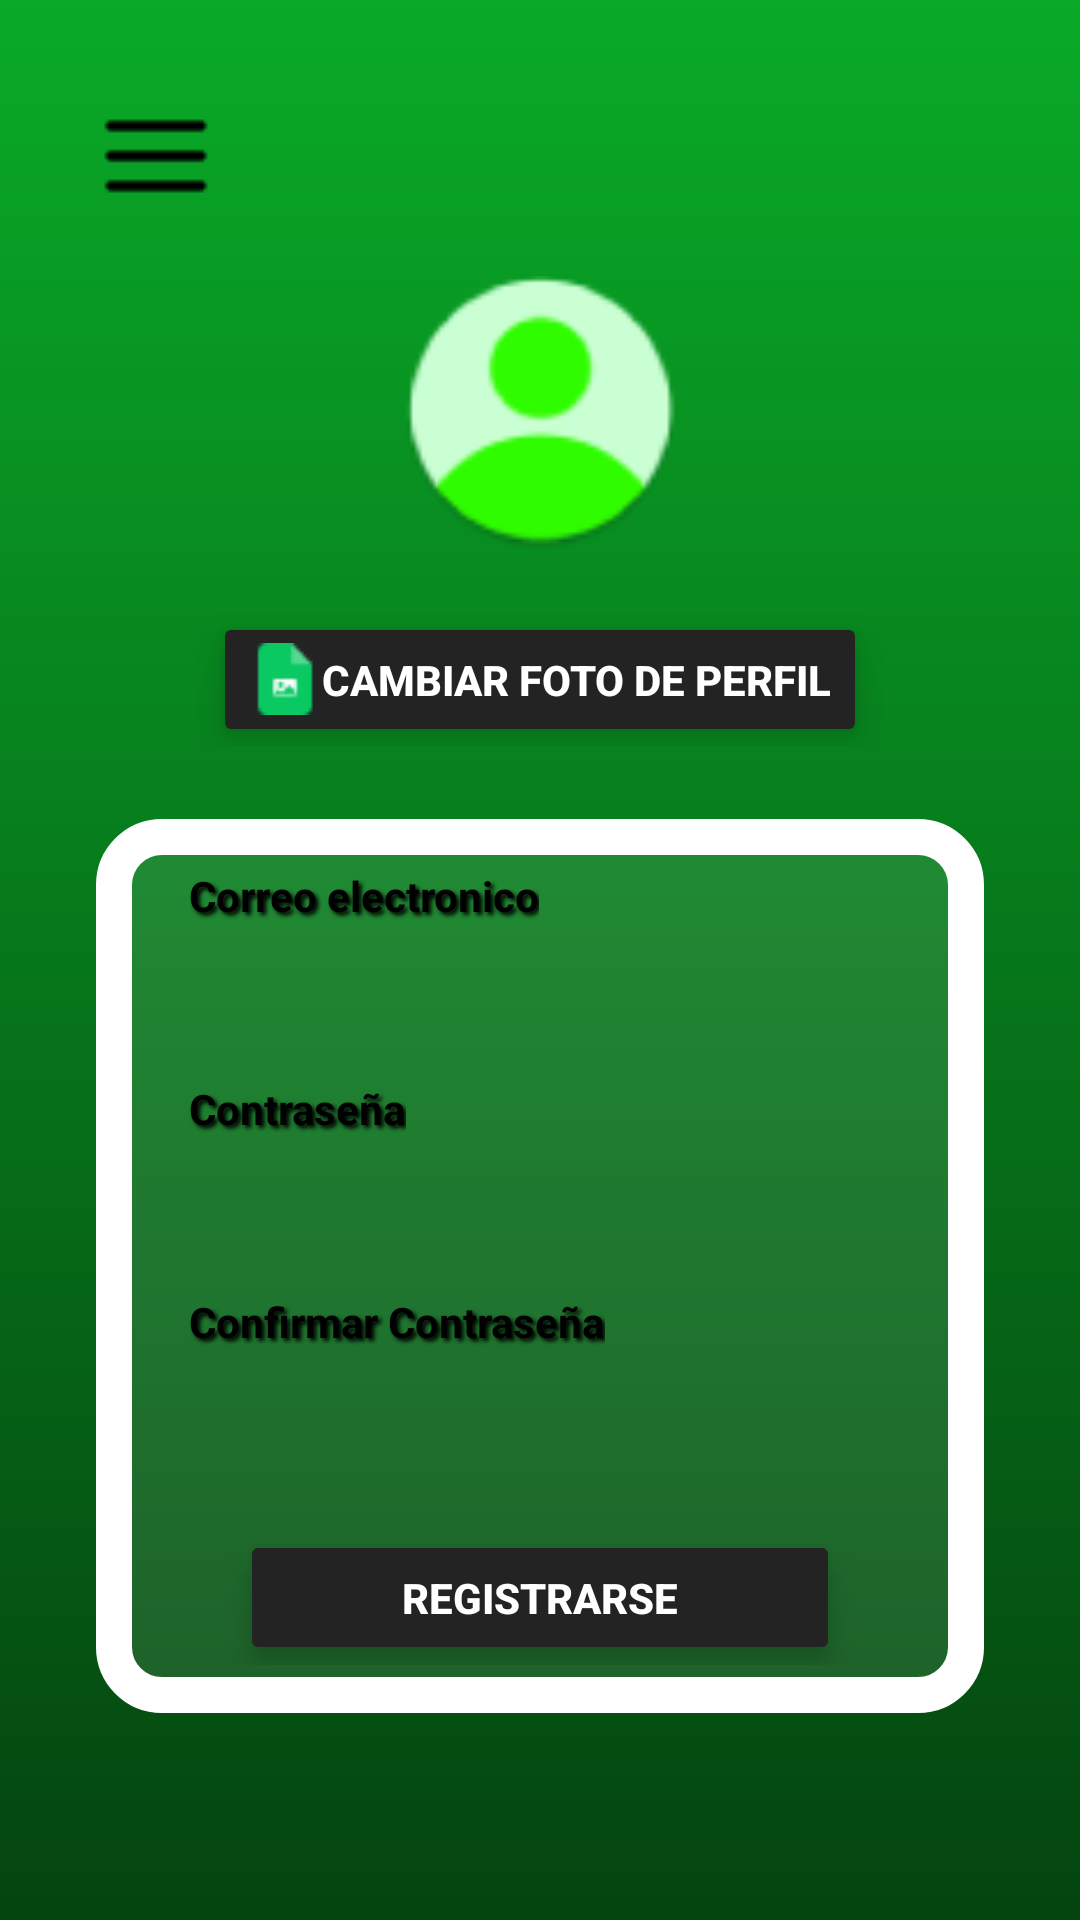

Here is an Android app screen rendered from its layout file. Give the layout XML and the strings, colors and styles it references.
<!-- AndroidManifest.xml: application theme Theme.LoopTube -->
<!-- res/layout/registro.xml -->
<?xml version="1.0" encoding="utf-8"?>
<LinearLayout xmlns:android="http://schemas.android.com/apk/res/android"
    xmlns:app="http://schemas.android.com/apk/res-auto"
    android:id="@+id/register_root"
    android:layout_width="match_parent"
    android:layout_height="match_parent"
    android:background="@drawable/gradiente_verde"
    android:orientation="vertical"
    android:padding="32dp">

    <ImageButton
        android:id="@+id/btnMenu"
        android:layout_width="40dp"
        android:layout_height="40dp"
        android:background="@null"
        android:src="@drawable/ic_menu"
        android:layout_marginEnd="80dp"
        android:contentDescription="Menú"
        android:layout_gravity="start"
        android:tint="#000000"
        android:layout_marginBottom="16dp"/>

    <LinearLayout
        android:layout_width="match_parent"
        android:layout_height="wrap_content"
        android:orientation="vertical"
        android:gravity="center_horizontal"
        android:layout_marginBottom="24dp">

        <ImageView
            android:id="@+id/ivProfile"
            android:layout_width="100dp"
            android:layout_height="100dp"
            android:src="@drawable/circle_background"
            android:contentDescription="Foto de perfil"
            android:layout_marginBottom="16dp"
            android:padding="4dp"/>

        <Button
            android:id="@+id/btnChangePhoto"
            android:layout_width="wrap_content"
            android:layout_height="45dp"
            android:text="Cambiar foto de perfil"
            android:drawableStart="@drawable/ic_file"
            android:backgroundTint="#232323"
            android:textColor="#FFFFFF"
            android:textStyle="bold"
            android:elevation="6dp"
            android:translationZ="4dp"
            app:cornerRadius="8dp"
            app:strokeWidth="0dp"
            app:strokeColor="@null"/>
    </LinearLayout>

    <LinearLayout
        android:layout_width="match_parent"
        android:layout_height="wrap_content"
        android:orientation="vertical"
        android:background="@drawable/fondo_formulario"
        android:elevation="4dp"
        android:padding="16dp">

        <TextView
            android:layout_width="wrap_content"
            android:layout_height="wrap_content"
            android:text="Correo electronico"
            android:textColor="#000000"
            android:textStyle="bold"
            android:shadowColor="#000000"
            android:shadowDx="3"
            android:shadowDy="3"
            android:shadowRadius="3"
            android:layout_marginLeft="15dp"/>

        <EditText
            android:id="@+id/etEmail"
            android:layout_width="match_parent"
            android:layout_height="40dp"
            android:layout_marginStart="16dp"
            android:layout_marginEnd="16dp"
            android:layout_marginBottom="12dp"
            android:background="@drawable/edittext_borderedondo"
            android:inputType="textPersonName"
            android:textColor="#000000"/>

        <TextView
            android:layout_width="wrap_content"
            android:layout_height="wrap_content"
            android:text="Contraseña"
            android:textColor="#000000"
            android:textStyle="bold"
            android:shadowColor="#000000"
            android:shadowDx="3"
            android:shadowDy="3"
            android:shadowRadius="3"
            android:layout_marginLeft="15dp"/>

        <EditText
            android:id="@+id/etPassword"
            android:layout_width="match_parent"
            android:layout_height="40dp"
            android:layout_marginStart="16dp"
            android:layout_marginEnd="16dp"
            android:layout_marginBottom="12dp"
            android:background="@drawable/edittext_borderedondo"
            android:inputType="textPassword"
            android:textColor="#000000"/>

        <TextView
            android:layout_width="wrap_content"
            android:layout_height="wrap_content"
            android:text="Confirmar Contraseña"
            android:textColor="#000000"
            android:textStyle="bold"
            android:shadowColor="#000000"
            android:shadowDx="3"
            android:shadowDy="3"
            android:shadowRadius="3"
            android:layout_marginLeft="15dp"/>

        <EditText
            android:id="@+id/etConfirmPassword"
            android:layout_width="match_parent"
            android:layout_height="40dp"
            android:layout_marginStart="16dp"
            android:layout_marginEnd="16dp"
            android:layout_marginBottom="20dp"
            android:background="@drawable/edittext_borderedondo"
            android:inputType="textPassword"
            android:textColor="#000000"/>

        <Button
            android:id="@+id/btnRegister"
            android:layout_width="200dp"
            android:layout_height="45dp"
            android:layout_gravity="center_horizontal"
            android:text="Registrarse"
            android:textColor="#FFFFFF"
            android:textStyle="bold"
            android:backgroundTint="#232323"
            android:elevation="6dp"
            android:translationZ="4dp"
            app:cornerRadius="8dp"
            app:strokeWidth="0dp"
            app:strokeColor="@null"/>
    </LinearLayout>
</LinearLayout>
<!-- resources referenced by this layout -->
<resources>
  <!-- drawable circle_background: png bitmap (drawable, 2626 bytes) -->
  <!-- drawable fondo_formulario (drawable) -->
  <?xml version="1.0" encoding="utf-8"?>
  <shape xmlns:android="http://schemas.android.com/apk/res/android">
      <solid android:color="#1AFFFFFF" />
  
      <stroke
          android:width="12dp"
          android:color="#FFFFFF" />
  
      <corners android:radius="16dp" />
  </shape>
  <!-- drawable gradiente_verde (drawable) -->
  <?xml version="1.0" encoding="utf-8"?>
  <shape xmlns:android="http://schemas.android.com/apk/res/android">
      <gradient
          android:startColor="#09AA27"
          android:endColor="#04440F"
          android:angle="270"/>
  </shape>
  <!-- drawable ic_file: png bitmap (drawable, 602 bytes) -->
  <!-- drawable ic_menu: png bitmap (drawable, 234 bytes) -->
  <style name="Theme.LoopTube" parent="Base.Theme.LoopTube" />
  <style name="Base.Theme.LoopTube" parent="Theme.Material3.DayNight.NoActionBar">
          
          
      </style>
</resources>
